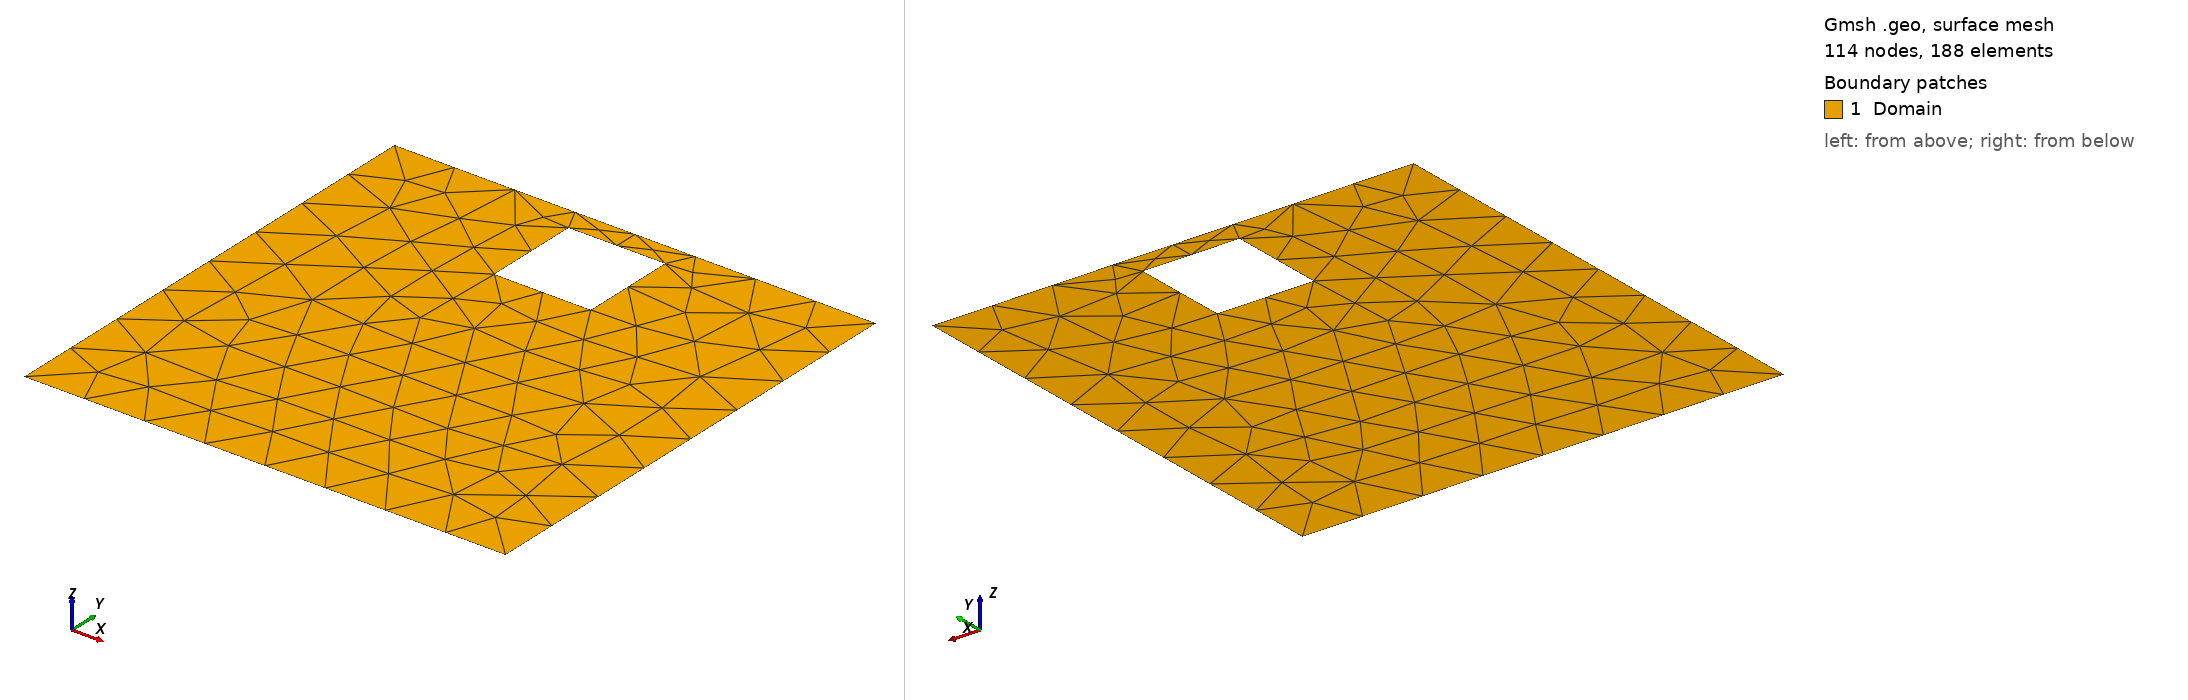

Gmsh geometry script, surface-meshed: 114 nodes, 188 surface elements. Boundary patches (legend numbers): 1 Domain. Left view from above one corner, right view from below the opposite corner. Legend entries are the model's physical surfaces. The drawing asked Gmsh for element sizes between 1% and 20% of the model's largest extent; the script's own settings can give other sizes.

=== square_reflection.geo (drawn) ===
//+
SetFactory("OpenCASCADE");
out = news;
Rectangle(out) = {-5, -5, 0, 10, 10, 0};
//+
in = news;
Rectangle(in) = {-1, 2.5, 0, 2, 2, 0};
//+
domain = news;
BooleanDifference(domain) = { Surface{out}; Delete; }{ Surface{in}; Delete; };
//+
Physical Curve("Absorbing") = {1, 3, 4, 2};
//+
Physical Curve("Reflecting") = {5, 8, 7, 6};
//+
Physical Surface("Domain") = {9};
